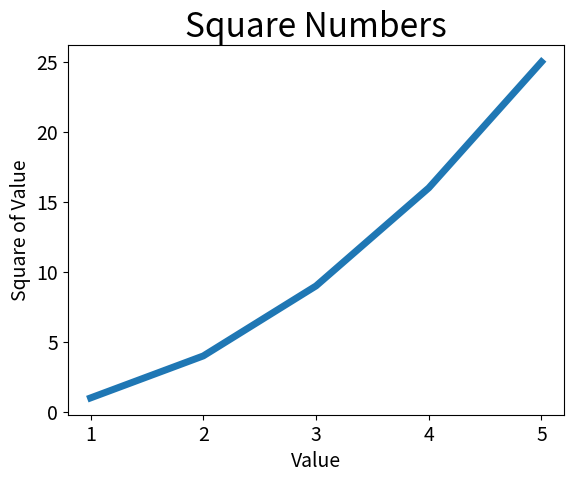

Reproduce this figure in Python.
import matplotlib.pyplot as plt

input_values = [1, 2, 3, 4, 5]
squares = [1, 4, 9, 16, 25]
plt.plot(input_values, squares, linewidth=5)
# 设置图表标题，并给坐标轴加上标签
plt.title("Square Numbers", fontsize=24)
plt.xlabel("Value", fontsize=14)
plt.ylabel("Square of Value", fontsize=14)

# 设置刻度标记的大小
plt.tick_params(axis="both", labelsize=14)
plt.show()
